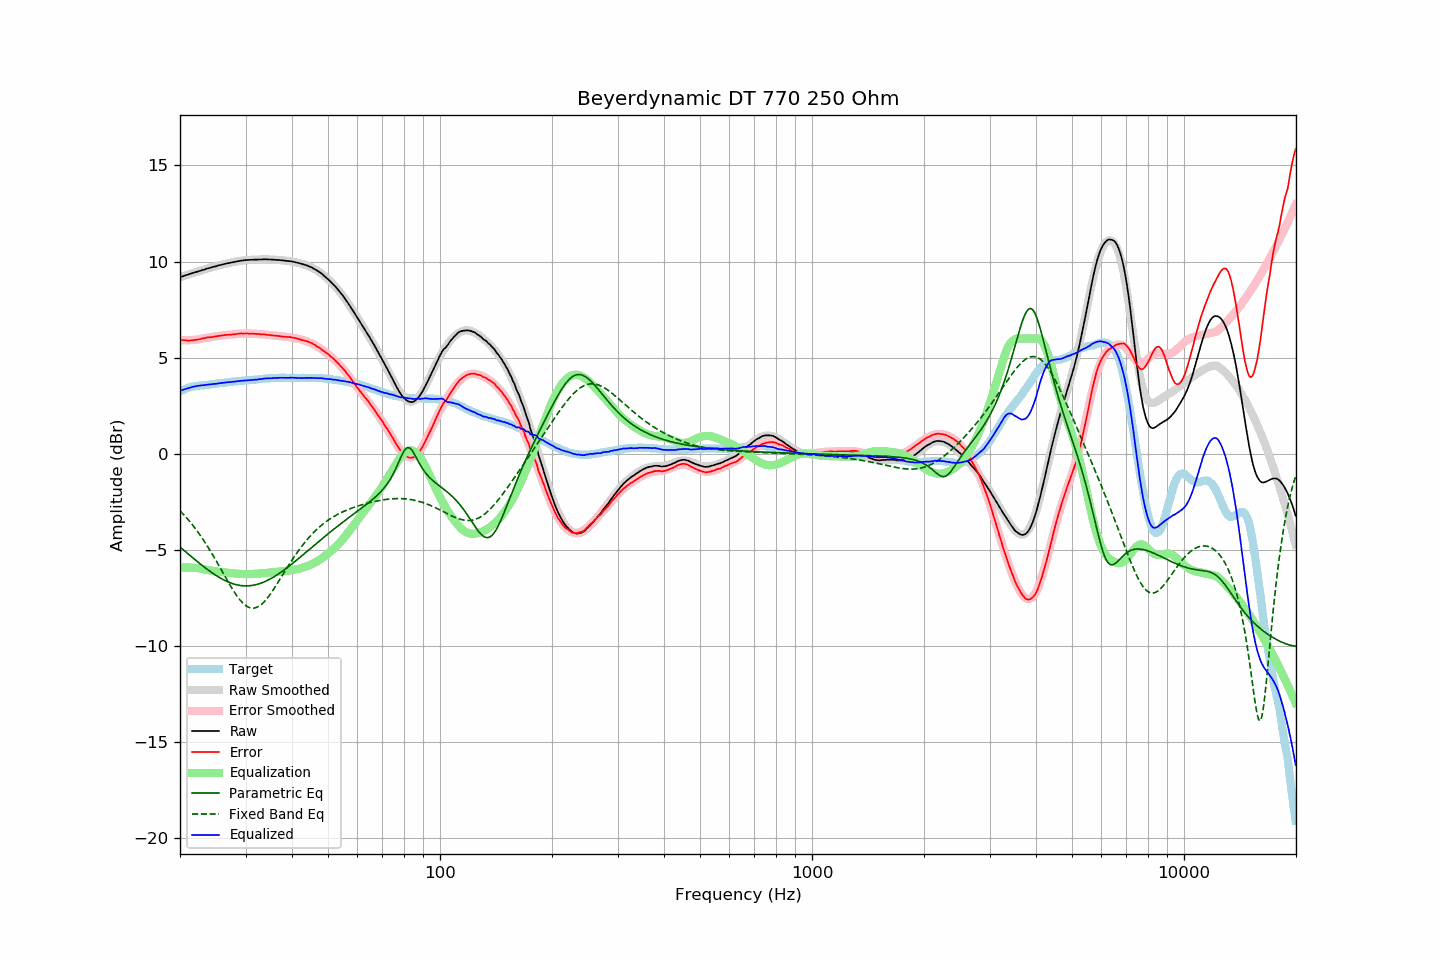

The table this chart was drawn from, first rows:
frequency, raw, error, smoothed, error_smoothed, equalization, parametric_eq, fixed_band_eq, equalized_raw, equalized_smoothed, target
20.00, 9.19, 5.94, 9.19, 5.91, -5.91, -4.85, -2.96, 3.27, 3.27, 3.25
20.20, 9.22, 5.93, 9.21, 5.91, -5.91, -4.92, -3.05, 3.31, 3.30, 3.29
20.40, 9.24, 5.91, 9.24, 5.91, -5.91, -4.99, -3.14, 3.33, 3.33, 3.33
20.61, 9.27, 5.91, 9.27, 5.91, -5.91, -5.06, -3.23, 3.36, 3.36, 3.36
20.81, 9.30, 5.90, 9.30, 5.91, -5.91, -5.13, -3.32, 3.39, 3.39, 3.40
21.02, 9.32, 5.88, 9.32, 5.91, -5.91, -5.20, -3.42, 3.41, 3.41, 3.44
21.23, 9.35, 5.89, 9.35, 5.91, -5.91, -5.27, -3.51, 3.44, 3.44, 3.46
21.44, 9.38, 5.90, 9.38, 5.92, -5.92, -5.34, -3.62, 3.46, 3.46, 3.48
21.66, 9.41, 5.91, 9.40, 5.92, -5.92, -5.41, -3.72, 3.49, 3.48, 3.50
21.87, 9.43, 5.92, 9.43, 5.93, -5.93, -5.48, -3.83, 3.50, 3.50, 3.51
22.09, 9.46, 5.93, 9.46, 5.94, -5.94, -5.55, -3.94, 3.52, 3.52, 3.53
22.31, 9.48, 5.94, 9.48, 5.95, -5.95, -5.62, -4.05, 3.53, 3.54, 3.54
22.54, 9.51, 5.96, 9.51, 5.96, -5.96, -5.69, -4.17, 3.55, 3.55, 3.55
22.76, 9.53, 5.97, 9.53, 5.98, -5.98, -5.75, -4.29, 3.55, 3.56, 3.56
22.99, 9.56, 6.00, 9.56, 5.99, -5.99, -5.82, -4.41, 3.57, 3.57, 3.56
23.22, 9.58, 6.01, 9.58, 6.01, -6.01, -5.88, -4.54, 3.57, 3.58, 3.57
23.45, 9.61, 6.03, 9.61, 6.02, -6.02, -5.95, -4.66, 3.58, 3.58, 3.58
23.69, 9.64, 6.05, 9.63, 6.04, -6.04, -6.01, -4.80, 3.60, 3.59, 3.59
23.92, 9.66, 6.06, 9.66, 6.05, -6.05, -6.07, -4.93, 3.60, 3.60, 3.60
24.16, 9.68, 6.06, 9.68, 6.07, -6.07, -6.13, -5.07, 3.61, 3.61, 3.61
24.40, 9.71, 6.07, 9.71, 6.08, -6.08, -6.19, -5.21, 3.63, 3.62, 3.63
24.65, 9.73, 6.09, 9.73, 6.10, -6.10, -6.25, -5.35, 3.63, 3.63, 3.63
24.89, 9.75, 6.11, 9.75, 6.11, -6.11, -6.30, -5.49, 3.64, 3.64, 3.64
25.14, 9.77, 6.12, 9.77, 6.12, -6.12, -6.36, -5.64, 3.65, 3.65, 3.65
25.39, 9.80, 6.14, 9.80, 6.13, -6.13, -6.41, -5.78, 3.67, 3.66, 3.66
25.65, 9.82, 6.14, 9.82, 6.14, -6.14, -6.46, -5.93, 3.68, 3.68, 3.68
25.91, 9.84, 6.16, 9.84, 6.15, -6.15, -6.50, -6.08, 3.69, 3.69, 3.68
26.16, 9.86, 6.17, 9.86, 6.16, -6.16, -6.55, -6.23, 3.70, 3.70, 3.69
26.43, 9.88, 6.18, 9.88, 6.17, -6.17, -6.59, -6.38, 3.71, 3.70, 3.70
26.69, 9.90, 6.19, 9.90, 6.18, -6.18, -6.63, -6.52, 3.72, 3.71, 3.71
26.96, 9.92, 6.19, 9.92, 6.19, -6.19, -6.67, -6.67, 3.73, 3.72, 3.73
27.23, 9.93, 6.19, 9.93, 6.20, -6.20, -6.70, -6.81, 3.73, 3.73, 3.74
27.50, 9.95, 6.20, 9.95, 6.21, -6.21, -6.73, -6.95, 3.74, 3.74, 3.75
27.77, 9.97, 6.22, 9.97, 6.22, -6.22, -6.76, -7.09, 3.75, 3.75, 3.75
28.05, 9.98, 6.21, 9.99, 6.23, -6.23, -6.78, -7.22, 3.75, 3.76, 3.77
28.33, 10.00, 6.23, 10.00, 6.23, -6.23, -6.81, -7.34, 3.77, 3.77, 3.77
28.62, 10.02, 6.24, 10.02, 6.24, -6.24, -6.82, -7.46, 3.78, 3.78, 3.77
28.90, 10.03, 6.25, 10.03, 6.24, -6.24, -6.84, -7.57, 3.78, 3.79, 3.78
29.19, 10.05, 6.27, 10.04, 6.25, -6.25, -6.85, -7.66, 3.80, 3.79, 3.78
29.48, 10.06, 6.25, 10.05, 6.25, -6.25, -6.86, -7.75, 3.81, 3.80, 3.81
29.78, 10.07, 6.26, 10.06, 6.25, -6.25, -6.87, -7.83, 3.81, 3.81, 3.81
30.08, 10.08, 6.26, 10.07, 6.26, -6.26, -6.87, -7.90, 3.82, 3.82, 3.82
30.38, 10.08, 6.26, 10.08, 6.26, -6.26, -6.87, -7.95, 3.82, 3.82, 3.82
30.68, 10.09, 6.25, 10.09, 6.25, -6.25, -6.86, -7.99, 3.83, 3.83, 3.84
30.99, 10.09, 6.25, 10.09, 6.25, -6.25, -6.85, -8.01, 3.84, 3.84, 3.84
31.30, 10.09, 6.24, 10.10, 6.25, -6.25, -6.84, -8.02, 3.84, 3.85, 3.84
31.61, 10.10, 6.24, 10.10, 6.24, -6.24, -6.83, -8.02, 3.85, 3.86, 3.85
31.93, 10.10, 6.24, 10.10, 6.24, -6.24, -6.81, -8.00, 3.86, 3.86, 3.86
32.24, 10.10, 6.24, 10.11, 6.23, -6.23, -6.79, -7.97, 3.86, 3.87, 3.86
32.57, 10.11, 6.23, 10.11, 6.23, -6.23, -6.76, -7.93, 3.88, 3.88, 3.88
32.89, 10.11, 6.22, 10.11, 6.22, -6.22, -6.74, -7.87, 3.89, 3.89, 3.89
33.22, 10.11, 6.21, 10.11, 6.22, -6.22, -6.71, -7.80, 3.89, 3.90, 3.90
33.55, 10.12, 6.21, 10.11, 6.21, -6.21, -6.67, -7.73, 3.91, 3.90, 3.91
33.89, 10.12, 6.21, 10.11, 6.20, -6.20, -6.64, -7.64, 3.92, 3.91, 3.91
34.23, 10.12, 6.20, 10.11, 6.19, -6.19, -6.60, -7.54, 3.93, 3.92, 3.92
34.57, 10.11, 6.18, 10.11, 6.18, -6.18, -6.56, -7.43, 3.92, 3.93, 3.93
34.92, 10.11, 6.18, 10.11, 6.18, -6.18, -6.51, -7.32, 3.93, 3.93, 3.93
35.27, 10.10, 6.16, 10.10, 6.17, -6.17, -6.47, -7.20, 3.93, 3.94, 3.94
35.62, 10.10, 6.15, 10.10, 6.16, -6.16, -6.42, -7.07, 3.94, 3.94, 3.94
35.97, 10.09, 6.15, 10.09, 6.15, -6.15, -6.37, -6.94, 3.94, 3.95, 3.94
... 635 more rows
